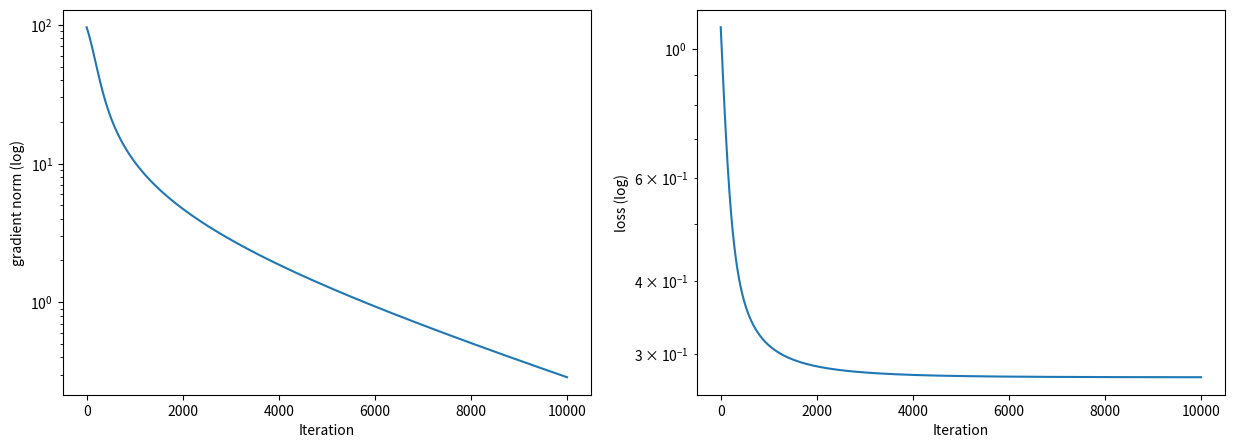

Recreate this plot in Python.
import numpy as np
import matplotlib.pyplot as plt

def genData(N=200, p=10):
  x = np.zeros((N, p))
  x[:,0] = 1
  x[:,1:] = np.random.randn(N, p-1)
  b = [-1, 1]*int(p/2)
  z = x.dot(b)
  sigmoid = 1/(1+np.exp(-z))
  threshold = np.random.rand(200)
  y = [int(sgm>thr) for thr, sgm in zip(threshold, sigmoid)]
  y = np.array(y)
  return x, y

class LogisticReg:
  def __init__(self, tol=5e-6, step=0.05, max_iter=1e4, is_plot=True):
    self.parameters = {'tol': tol, 'step':step, 'max_iter':max_iter}
    self.is_plot = is_plot
    self.plot = {'grad':[], 'loss':[]}

  def predict(self):
    z = self.x.dot(self.b)
    y_hat = 1/(1+np.exp(z))
    return y_hat

  def getGrad(self):
    y_hat = self.predict()
    grad = self.x.T.dot(y_hat-self.y)
    return grad

  def getLoss(self):
    y_hat = self.predict()
    loss = -self.y.dot(np.log(y_hat).T) -(1-self.y).dot(np.log(1-y_hat).T)
    loss = loss/len(self.y)
    return loss

  def getPlot(self):
    return self.plot

  def fit(self, x, y):
    self.x = x
    self.y = y
    self.b = np.random.rand(x.shape[1])*2 - 1 

    n_iter = 0
    loss = 1 + self.parameters['tol']
    while ((n_iter<self.parameters['max_iter']) | (loss<self.parameters['tol'])):
      loss = self.getLoss()
      grad = self.getGrad()
      self.b += self.parameters['step']*grad
      n_iter+=1
      if(self.is_plot):
        self.plot['loss'].append(loss)
        self.plot['grad'].append(np.linalg.norm(grad))


def main():
  x_train, y_train = genData()
  reg = LogisticReg(step=1e-4)
  reg.fit(x_train, y_train)

  plot = reg.getPlot()
  index = np.arange(len(plot['grad']))
  plt.figure(figsize = (15,5))
  plt.subplot(1,2,1)
  plt.yscale('log')
  plt.plot(index, plot['grad'])
  plt.xlabel('Iteration')
  plt.ylabel('gradient norm (log)')
  plt.subplot(1,2,2)
  plt.yscale('log')
  plt.plot(index, plot['loss'])
  plt.xlabel('Iteration')
  plt.ylabel('loss (log)')
  plt.show()

if __name__ == '__main__':
  main()
